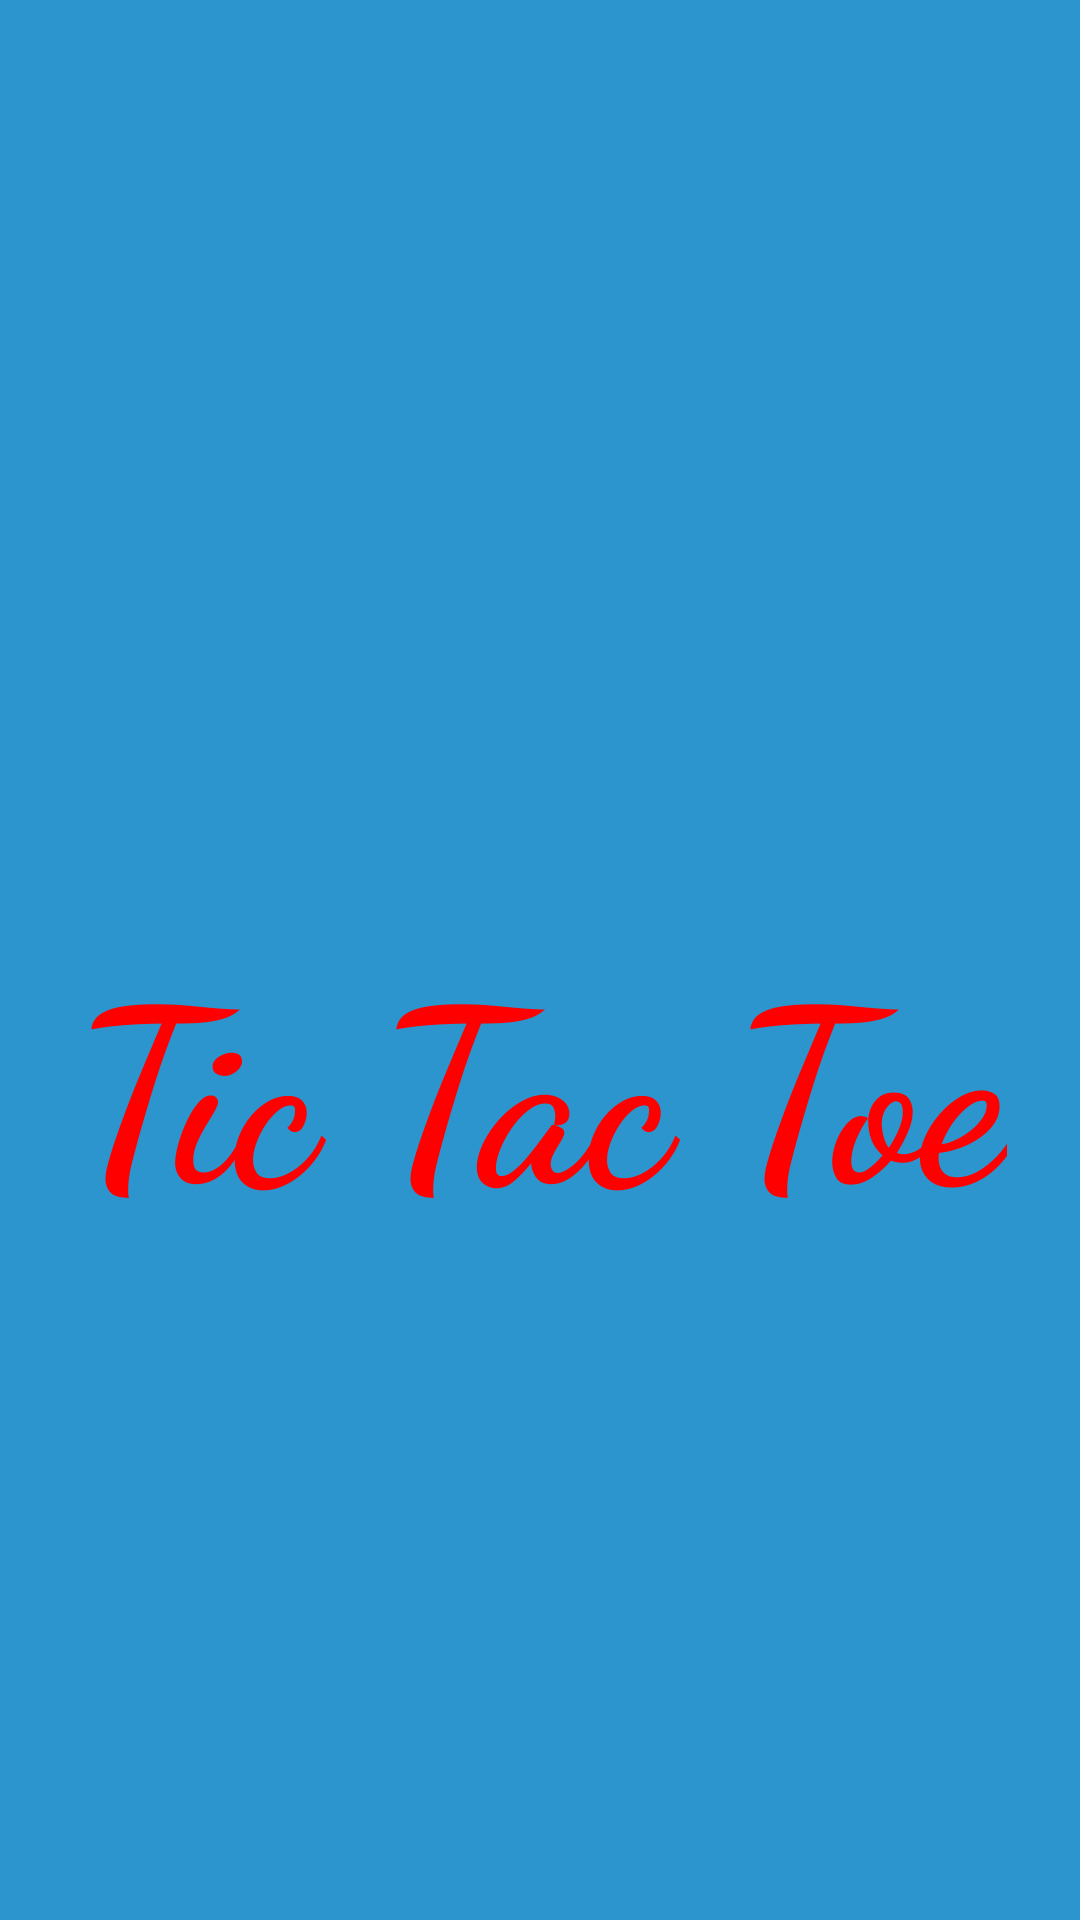

Here is an Android app screen rendered from its layout file. Give the layout XML and the strings, colors and styles it references.
<!-- AndroidManifest.xml: application theme Theme.TicTacToe -->
<!-- res/layout/activity_splash_screen.xml -->
<?xml version="1.0" encoding="utf-8"?>
<LinearLayout
    xmlns:android="http://schemas.android.com/apk/res/android"
    xmlns:app="http://schemas.android.com/apk/res-auto"
    xmlns:tools="http://schemas.android.com/tools"
    android:layout_width="match_parent"
    android:layout_height="match_parent"
    android:gravity="center"
    android:orientation="vertical"
    tools:context=".SplashScreen"
    android:background="#2C95CD">

    <ImageView
        android:id="@+id/hashSymbol"
        android:layout_marginTop="-620dp"
        android:layout_marginBottom="400dp"
        android:layout_width="300dp"
        android:layout_height="300dp"
        android:contentDescription="@string/todo"
        app:srcCompat="@drawable/baseline_grid_3x3_24"/>

    <TextView
        android:id="@+id/textTitle"
        android:layout_width="wrap_content"
        android:layout_height="wrap_content"
        android:text="@string/tic_tac_toe"
        android:textColor="#FF0000"
        android:textStyle="bold"
        android:textSize="80sp"
        android:fontFamily="cursive"/>

</LinearLayout>
<!-- resources referenced by this layout -->
<resources>
  <string name="tic_tac_toe">Tic Tac Toe</string>
  <string name="todo">TODO</string>
  <style name="Theme.TicTacToe" parent="Theme.MaterialComponents.DayNight.NoActionBar">
          
          <item name="colorPrimary">@color/purple_500</item>
          <item name="colorPrimaryVariant">@color/purple_700</item>
          <item name="colorOnPrimary">@color/white</item>
          
          <item name="colorSecondary">@color/teal_200</item>
          <item name="colorSecondaryVariant">@color/teal_200</item>
          <item name="colorOnSecondary">@color/black</item>
          
          <item name="android:statusBarColor">?attr/colorPrimaryVariant</item>
          
      </style>
  <color name="purple_500">#fff</color>
  <color name="purple_700">#FF3700B3</color>
  <color name="white">#FFFFFFFF</color>
  <color name="teal_200">#FF03DAC5</color>
  <color name="black">#FF000000</color>
</resources>
